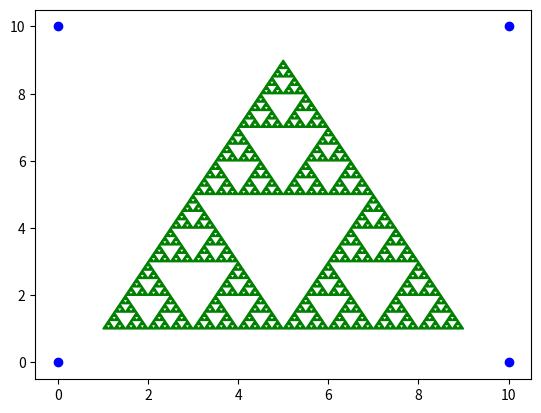

Write the Python code that produced this figure.
import numpy as np
import matplotlib.pyplot as plt

MAX_LEVEL = 6


def sierpinski(p1, p2, p3, level=0):
    if level >= MAX_LEVEL:
        yield plt.Polygon([p1, p2, p3], color='green')
        return

    yield from sierpinski(p1, (p1+p2) / 2, (p1+p3) / 2, level+1)
    yield from sierpinski((p1+p2) / 2, p2, (p2+p3) / 2, level+1)
    yield from sierpinski((p1+p3) / 2, (p2+p3) / 2, p3, level+1)


plt.figure()
plt.scatter([0, 0, 10, 10], [0, 10, 0, 10], color='blue')

for patch in sierpinski(
        np.array([1.0, 1.0]), np.array([9.0, 1.0]), np.array([5.0, 9.0])):
    plt.gca().add_patch(patch)

plt.show()

#изменения